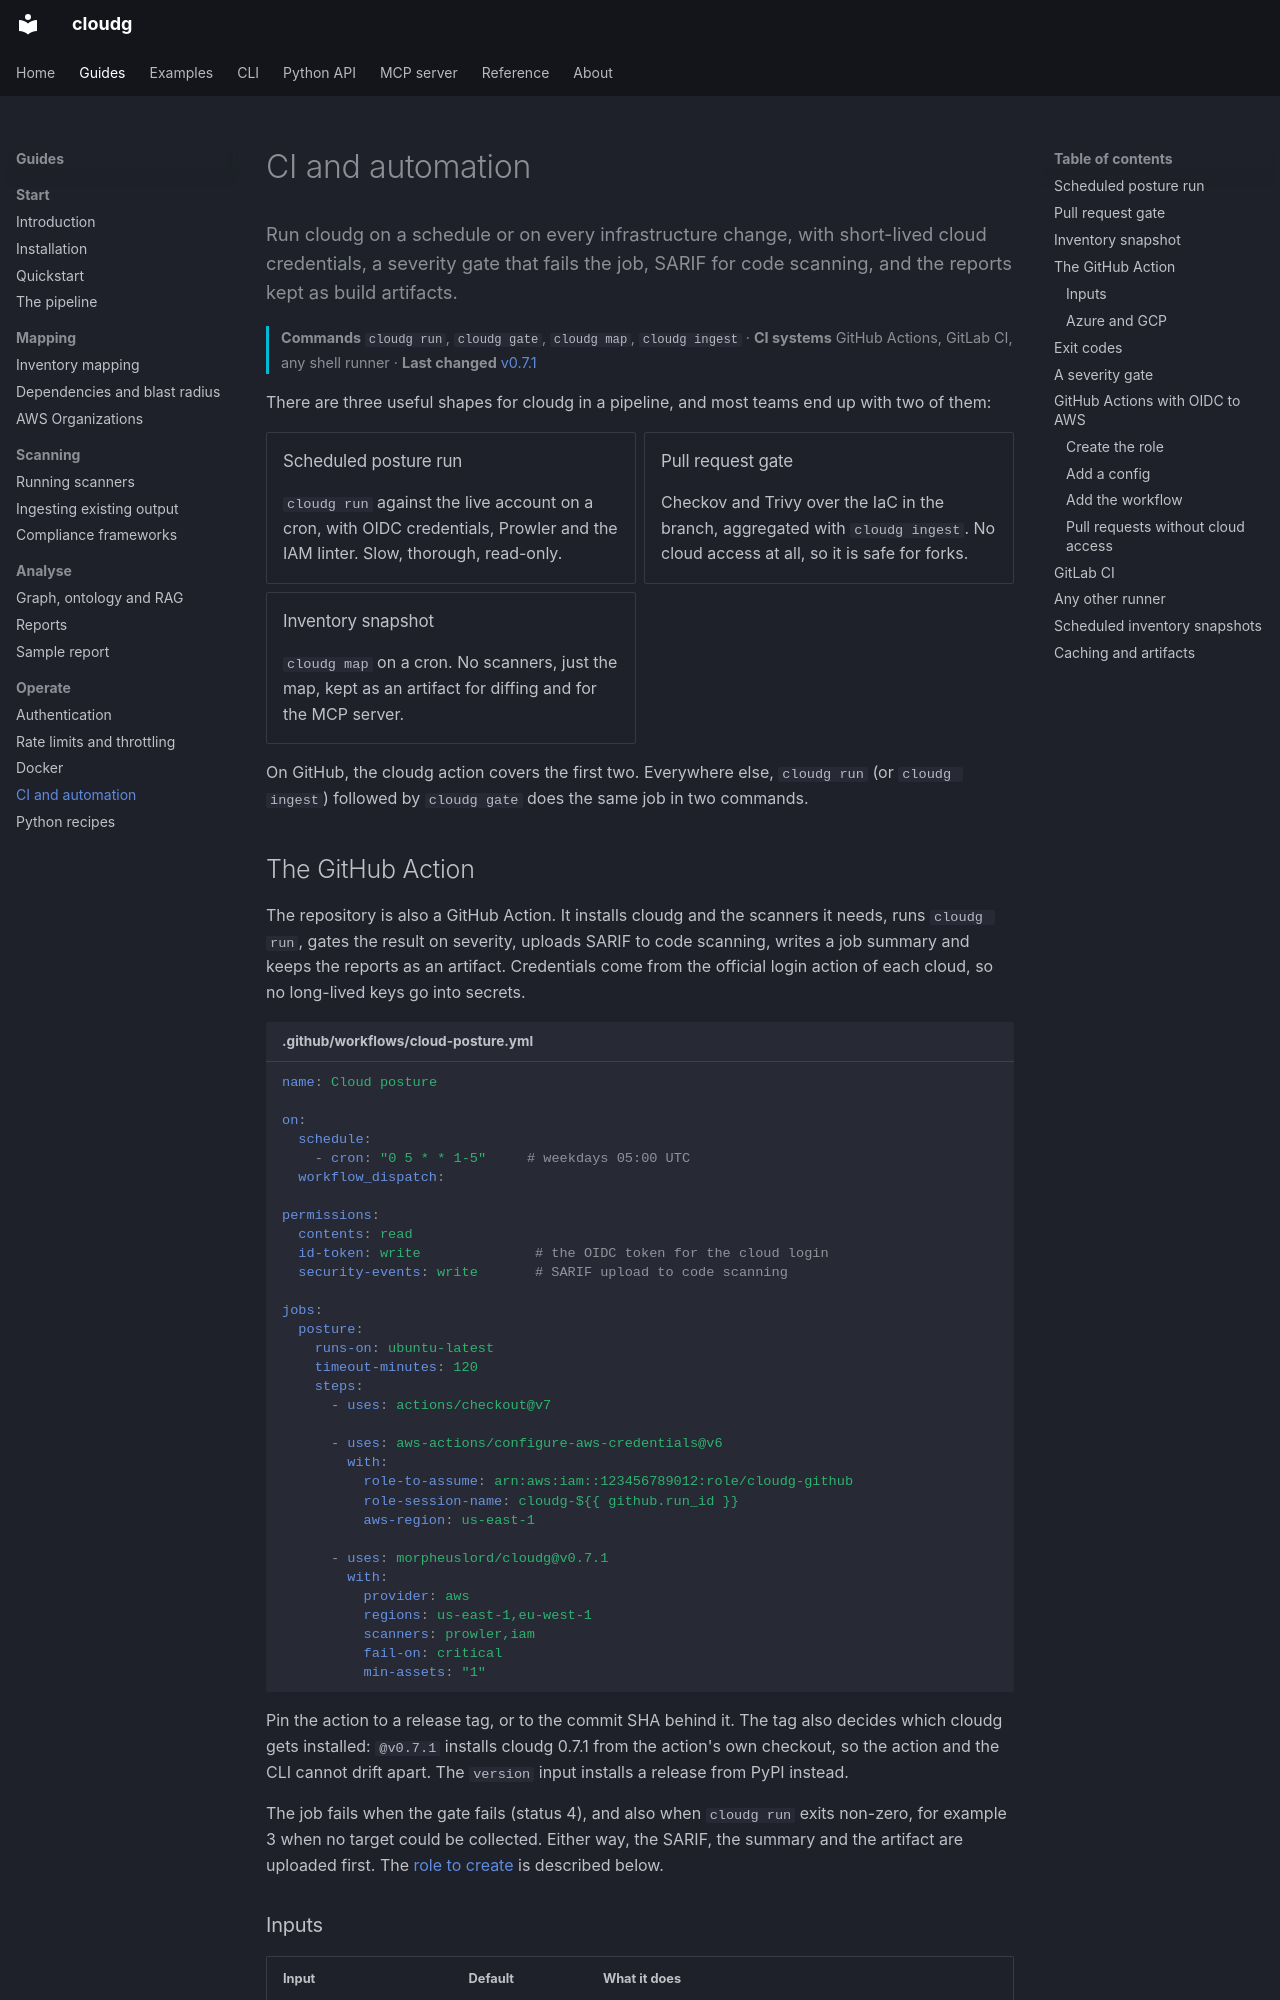

repository: morpheuslord/cloudg · page: guides/ci-automation/index.html · generator: mkdocs

---
title: CI and automation
description: Run cloudg on a schedule or on every infrastructure change, with short-lived cloud credentials, a severity gate that fails the job, SARIF for code scanning, and the reports kept as build artifacts.
---

Run cloudg on a schedule or on every infrastructure change, with short-lived cloud credentials, a severity gate that fails the job, SARIF for code scanning, and the reports kept as build artifacts.
{ .lede }

**Commands** `cloudg run`, `cloudg gate`, `cloudg map`, `cloudg ingest` &middot; **CI systems** GitHub Actions, GitLab CI, any shell runner &middot; **Last changed** [v0.7.1](../changelog.md#0.7.1)
{ .page-meta }

There are three useful shapes for cloudg in a pipeline, and most teams end up with two of them:

<div class="grid cells" markdown>

<div class="card" markdown>

### Scheduled posture run

`cloudg run` against the live account on a cron, with OIDC credentials, Prowler and the IAM linter. Slow, thorough, read-only.

</div>

<div class="card" markdown>

### Pull request gate

Checkov and Trivy over the IaC in the branch, aggregated with `cloudg ingest`. No cloud access at all, so it is safe for forks.

</div>

<div class="card" markdown>

### Inventory snapshot

`cloudg map` on a cron. No scanners, just the map, kept as an artifact for diffing and for the MCP server.

</div>

</div>

On GitHub, the cloudg action covers the first two. Everywhere else, `cloudg run` (or `cloudg ingest`) followed by `cloudg gate` does the same job in two commands.

## The GitHub Action

The repository is also a GitHub Action. It installs cloudg and the scanners it needs, runs `cloudg run`, gates the result on severity, uploads SARIF to code scanning, writes a job summary and keeps the reports as an artifact. Credentials come from the official login action of each cloud, so no long-lived keys go into secrets.

```yaml title=".github/workflows/cloud-posture.yml"
name: Cloud posture

on:
  schedule:
    - cron: "0 5 * * 1-5"     # weekdays 05:00 UTC
  workflow_dispatch:

permissions:
  contents: read
  id-token: write              # the OIDC token for the cloud login
  security-events: write       # SARIF upload to code scanning

jobs:
  posture:
    runs-on: ubuntu-latest
    timeout-minutes: 120
    steps:
      - uses: actions/checkout@v7

      - uses: aws-actions/configure-aws-credentials@v6
        with:
          role-to-assume: arn:aws:iam::123456789012:role/cloudg-github
          role-session-name: cloudg-${{ github.run_id }}
          aws-region: us-east-1

      - uses: morpheuslord/cloudg@v0.7.1
        with:
          provider: aws
          regions: us-east-1,eu-west-1
          scanners: prowler,iam
          fail-on: critical
          min-assets: "1"
```

Pin the action to a release tag, or to the commit SHA behind it. The tag also decides which cloudg gets installed: `@v0.7.1` installs cloudg 0.7.1 from the action's own checkout, so the action and the CLI cannot drift apart. The `version` input installs a release from PyPI instead.

The job fails when the gate fails (status 4), and also when `cloudg run` exits non-zero, for example 3 when no target could be collected. Either way, the SARIF, the summary and the artifact are uploaded first. The [role to create](#create-the-role) is described below.
